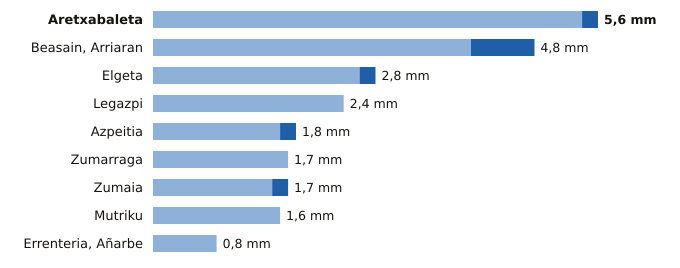

The data file committed next to this chart (first rows):
estacion, provincia, indicativo, mm_6_dias_anteriores, mm_hoy, mm_7_dias, horas_de_hoy
Aretxabaleta, Gipuzkoa, 1048X, 5.4, 0.2, 5.6, 18
Beasain, Arriaran, Gipuzkoa, 1025X, 4.0, 0.8, 4.8, 18
Elgeta, Gipuzkoa, 1049N, 2.6, 0.2, 2.8, 18
Legazpi, Gipuzkoa, 1037X, 2.4, 0.0, 2.4, 18
Azpeitia, Gipuzkoa, 1038X, 1.6, 0.2, 1.8, 18
Zumarraga, Gipuzkoa, 1037Y, 1.7, 0.0, 1.7, 18
Zumaia, Gipuzkoa, 1041A, 1.5, 0.2, 1.7, 18
Mutriku, Gipuzkoa, 1052A, 1.6, 0.0, 1.6, 18
Errenteria, Añarbe, Gipuzkoa, 1021X, 0.8, 0.0, 0.8, 18
